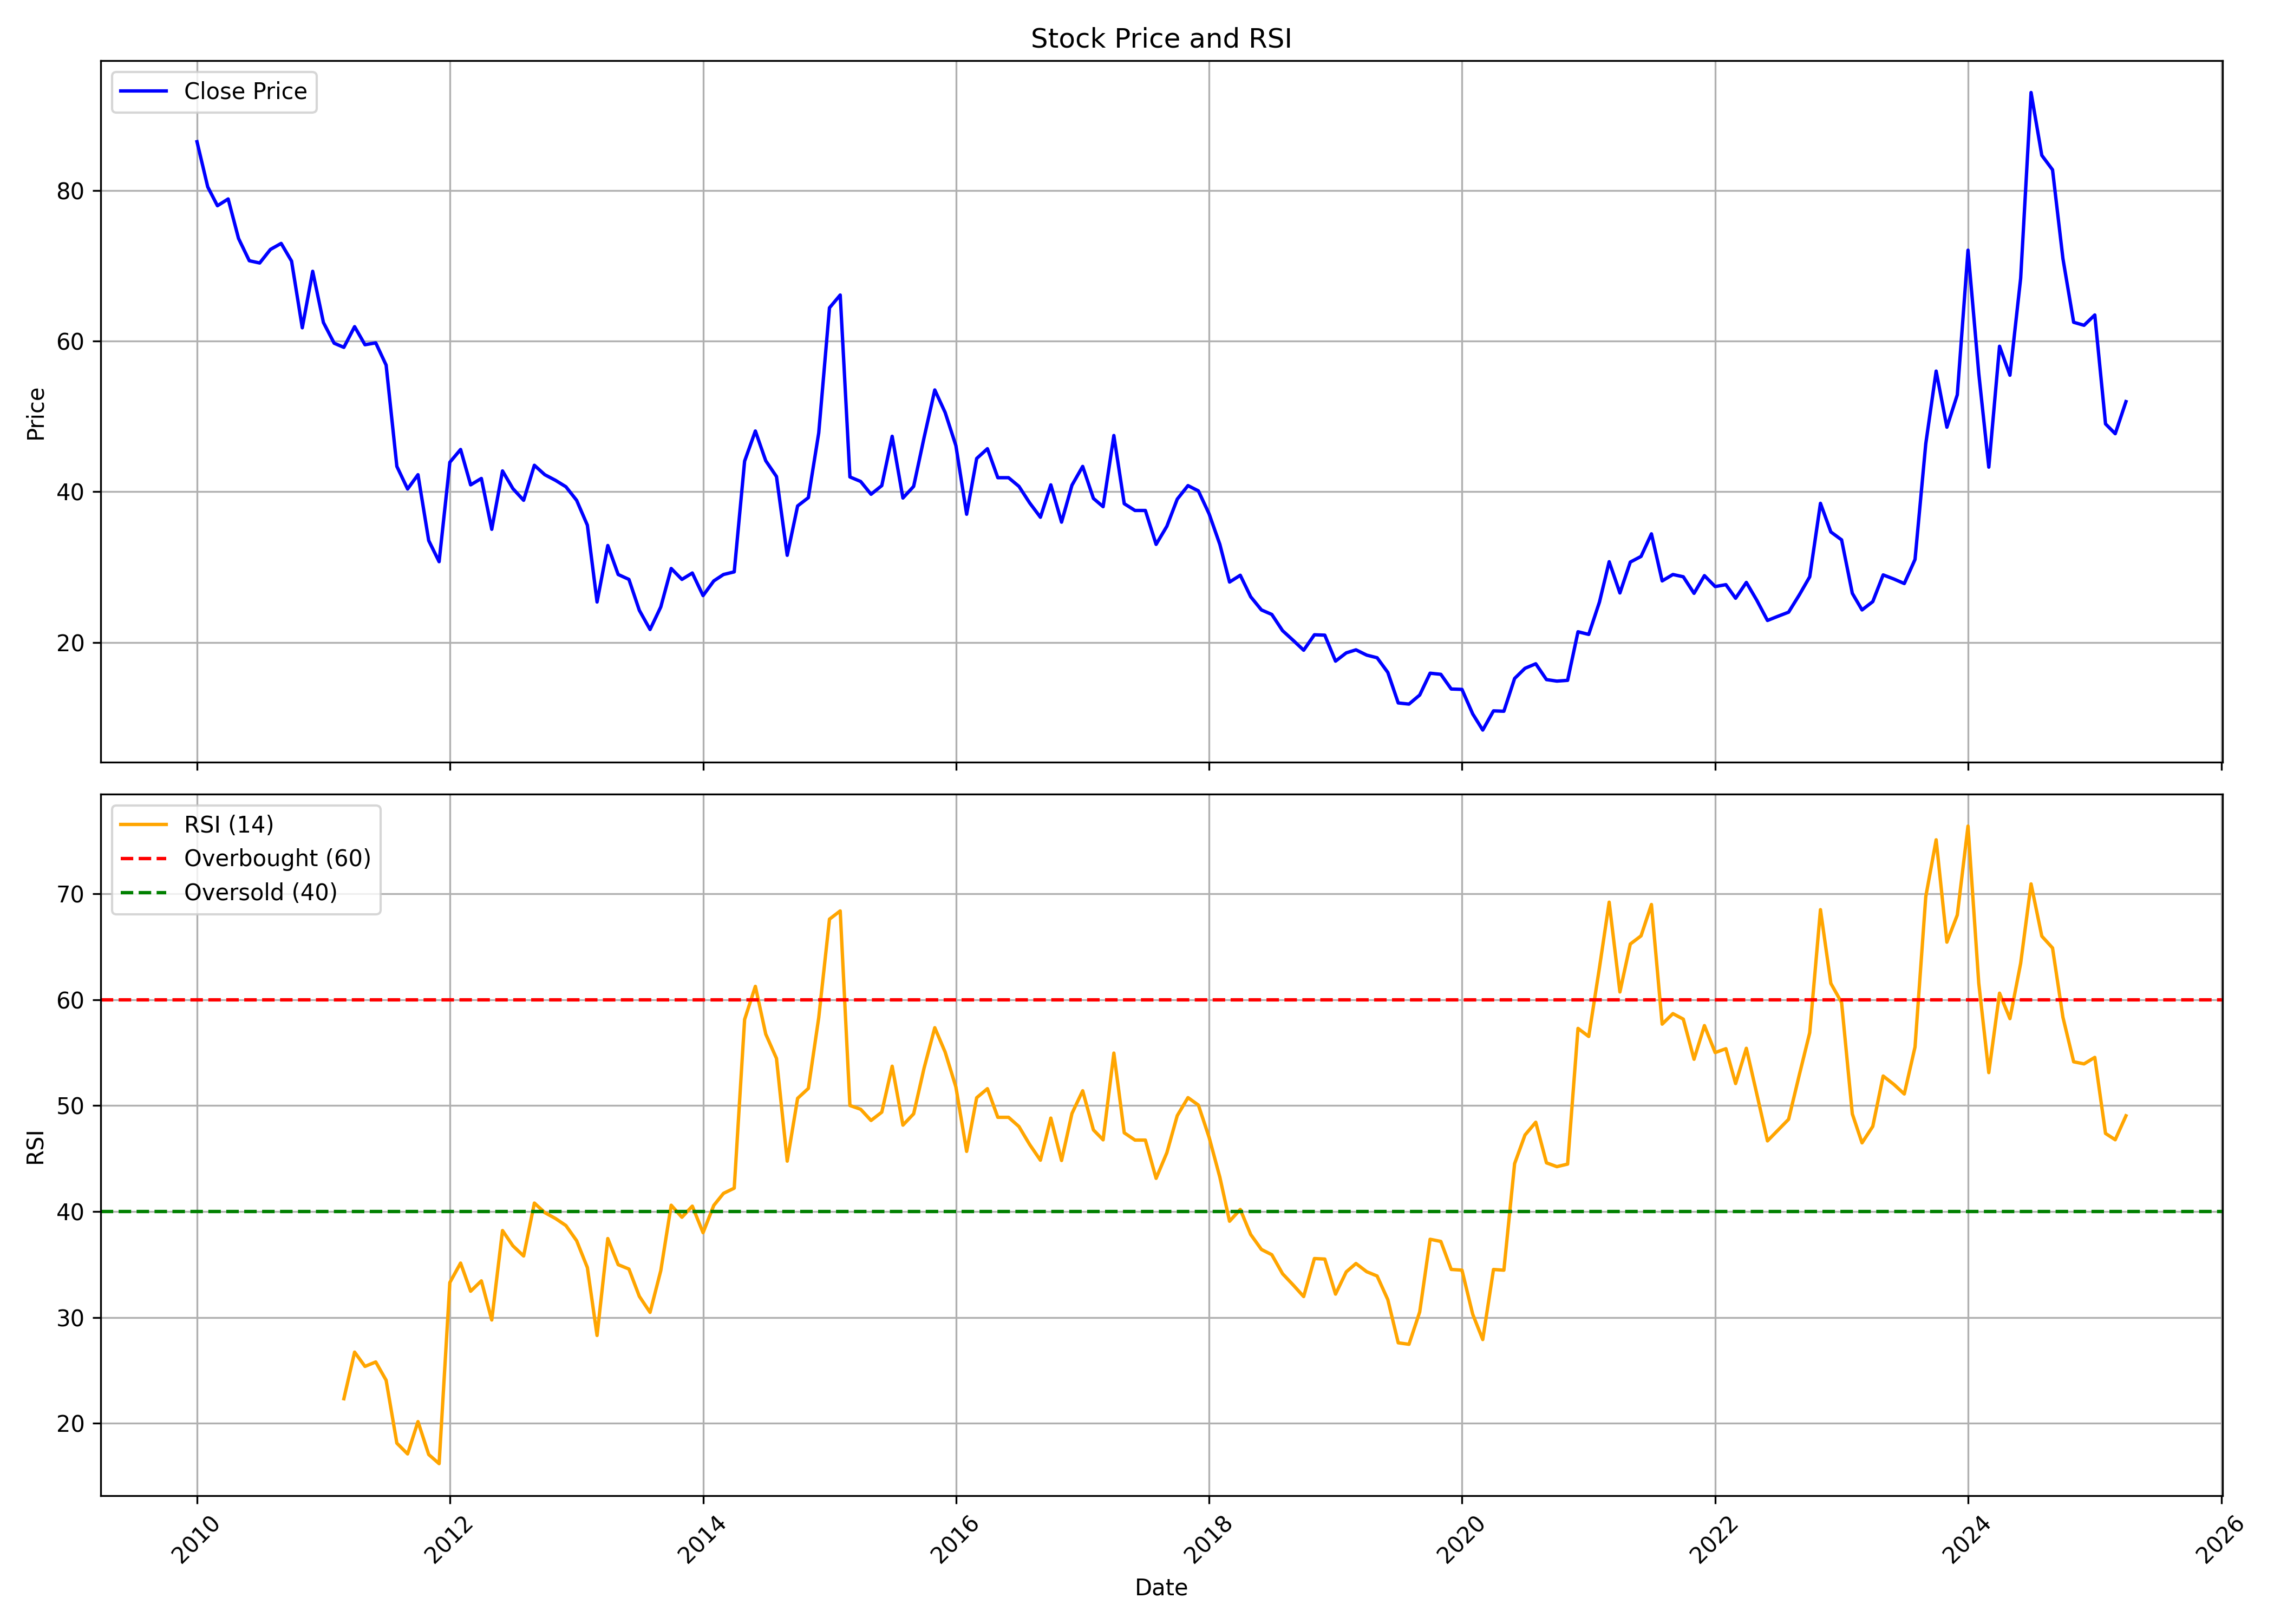

The data file committed next to this chart (first rows):
, Unnamed: 0, date, symbol, open, high, low, close, volume, rsi
0, 0, 2010-01-01, HMT, 69.15, 106.3, 69.0, 86.45, 38095077, 
1, 1, 2010-02-01, HMT, 86.9, 105.3, 78.25, 80.45, 46404745, 
2, 2, 2010-03-01, HMT, 80.45, 85.65, 72.8, 77.95, 14796684, 
3, 3, 2010-04-01, HMT, 78.95, 85.6, 76.5, 78.85, 8394273, 
4, 4, 2010-05-01, HMT, 78.75, 82.15, 61.4, 73.6, 5940641, 
5, 5, 2010-06-01, HMT, 73.0, 75.35, 65.1, 70.65, 6295963, 
6, 6, 2010-07-01, HMT, 70.6, 78.4, 70.0, 70.35, 6677175, 
7, 7, 2010-08-01, HMT, 71.15, 88.8, 70.15, 72.15, 18457201, 
8, 8, 2010-09-01, HMT, 72.5, 81.8, 72.4, 72.95, 11429868, 
9, 9, 2010-10-01, HMT, 73.6, 78.0, 70.0, 70.6, 3552359, 
10, 10, 2010-11-01, HMT, 70.65, 81.5, 57.35, 61.75, 10275546, 
11, 11, 2010-12-01, HMT, 61.2, 84.0, 61.2, 69.25, 21876487, 
12, 12, 2011-01-01, HMT, 70.0, 74.85, 60.35, 62.45, 11853291, 
13, 13, 2011-02-01, HMT, 62.9, 68.65, 54.5, 59.7, 11696619, 
14, 14, 2011-03-01, HMT, 60.7, 65.05, 54.25, 59.15, 3845878, 22.31
15, 15, 2011-04-01, HMT, 59.2, 68.7, 59.2, 61.9, 6752173, 26.71
16, 16, 2011-05-01, HMT, 63.0, 65.7, 56.25, 59.5, 3916450, 25.36
17, 17, 2011-06-01, HMT, 59.85, 65.65, 57.0, 59.75, 7591643, 25.78
18, 18, 2011-07-01, HMT, 60.7, 62.55, 56.6, 56.8, 1977649, 24.06
19, 19, 2011-08-01, HMT, 56.6, 57.6, 41.05, 43.35, 1513592, 18.11
20, 20, 2011-09-01, HMT, 43.35, 47.7, 40.0, 40.35, 1539122, 17.1
21, 21, 2011-10-01, HMT, 39.95, 44.45, 36.2, 42.25, 1870025, 20.15
22, 22, 2011-11-01, HMT, 41.95, 44.4, 31.35, 33.5, 1317877, 17.04
23, 23, 2011-12-01, HMT, 34.0, 35.0, 26.8, 30.7, 2393588, 16.18
24, 24, 2012-01-01, HMT, 31.4, 48.4, 29.5, 43.9, 12289037, 33.29
25, 25, 2012-02-01, HMT, 43.9, 53.7, 40.1, 45.6, 9275222, 35.13
26, 26, 2012-03-01, HMT, 46.1, 50.5, 38.05, 40.9, 4828606, 32.47
27, 27, 2012-04-01, HMT, 40.95, 48.05, 38.55, 41.75, 4943941, 33.45
28, 28, 2012-05-01, HMT, 41.85, 43.25, 34.1, 35.0, 2310854, 29.75
29, 29, 2012-06-01, HMT, 35.15, 45.5, 34.0, 42.75, 5759111, 38.2
30, 30, 2012-07-01, HMT, 42.2, 48.9, 39.1, 40.4, 8745360, 36.76
31, 31, 2012-08-01, HMT, 40.95, 45.5, 38.0, 38.85, 6749547, 35.79
32, 32, 2012-09-01, HMT, 39.05, 47.8, 38.5, 43.5, 5307111, 40.8
33, 33, 2012-10-01, HMT, 43.7, 50.15, 41.8, 42.25, 7804065, 39.9
34, 34, 2012-11-01, HMT, 42.15, 44.85, 40.6, 41.5, 2769672, 39.34
35, 35, 2012-12-01, HMT, 42.4, 43.55, 40.15, 40.65, 1343780, 38.67
36, 36, 2013-01-01, HMT, 40.85, 44.15, 38.0, 38.85, 2716706, 37.24
37, 37, 2013-02-01, HMT, 39.3, 40.9, 35.3, 35.55, 3481367, 34.7
38, 38, 2013-03-01, HMT, 36.8, 36.8, 24.65, 25.35, 1229451, 28.29
39, 39, 2013-04-01, HMT, 26.4, 39.9, 25.5, 32.85, 7360791, 37.45
40, 40, 2013-05-01, HMT, 32.85, 38.0, 28.6, 29.0, 2745933, 34.98
41, 41, 2013-06-01, HMT, 29.0, 35.8, 26.2, 28.35, 4902689, 34.56
42, 42, 2013-07-01, HMT, 29.5, 30.95, 23.6, 24.25, 1825426, 31.99
43, 43, 2013-08-01, HMT, 24.3, 25.9, 20.25, 21.7, 1836245, 30.47
44, 44, 2013-09-01, HMT, 22.0, 29.4, 21.2, 24.7, 3082214, 34.42
45, 45, 2013-10-01, HMT, 25.0, 31.75, 24.2, 29.8, 4809786, 40.59
46, 46, 2013-11-01, HMT, 29.85, 31.3, 26.7, 28.35, 2684536, 39.45
47, 47, 2013-12-01, HMT, 28.7, 31.4, 27.3, 29.2, 3088516, 40.51
48, 48, 2014-01-01, HMT, 29.35, 30.5, 25.5, 26.2, 2152160, 38
49, 49, 2014-02-01, HMT, 26.1, 32.35, 24.55, 28.15, 8837059, 40.57
50, 50, 2014-03-01, HMT, 28.75, 33.55, 27.2, 29.0, 5790879, 41.71
51, 51, 2014-04-01, HMT, 29.45, 32.4, 28.55, 29.35, 3214132, 42.2
52, 52, 2014-05-01, HMT, 29.35, 52.55, 28.5, 44.05, 12138535, 58.14
53, 53, 2014-06-01, HMT, 44.2, 52.3, 42.1, 48.05, 7928222, 61.27
54, 54, 2014-07-01, HMT, 48.35, 59.15, 42.5, 44.1, 14680722, 56.76
55, 55, 2014-08-01, HMT, 43.9, 46.4, 40.6, 42.0, 3073128, 54.46
56, 56, 2014-09-01, HMT, 41.6, 43.7, 30.3, 31.55, 4248805, 44.76
57, 57, 2014-10-01, HMT, 30.8, 41.3, 27.1, 38.1, 7326519, 50.69
58, 58, 2014-11-01, HMT, 38.85, 41.65, 33.9, 39.2, 5361559, 51.63
59, 59, 2014-12-01, HMT, 37.8, 62.7, 37.1, 47.8, 20725820, 58.31
... 124 more rows
